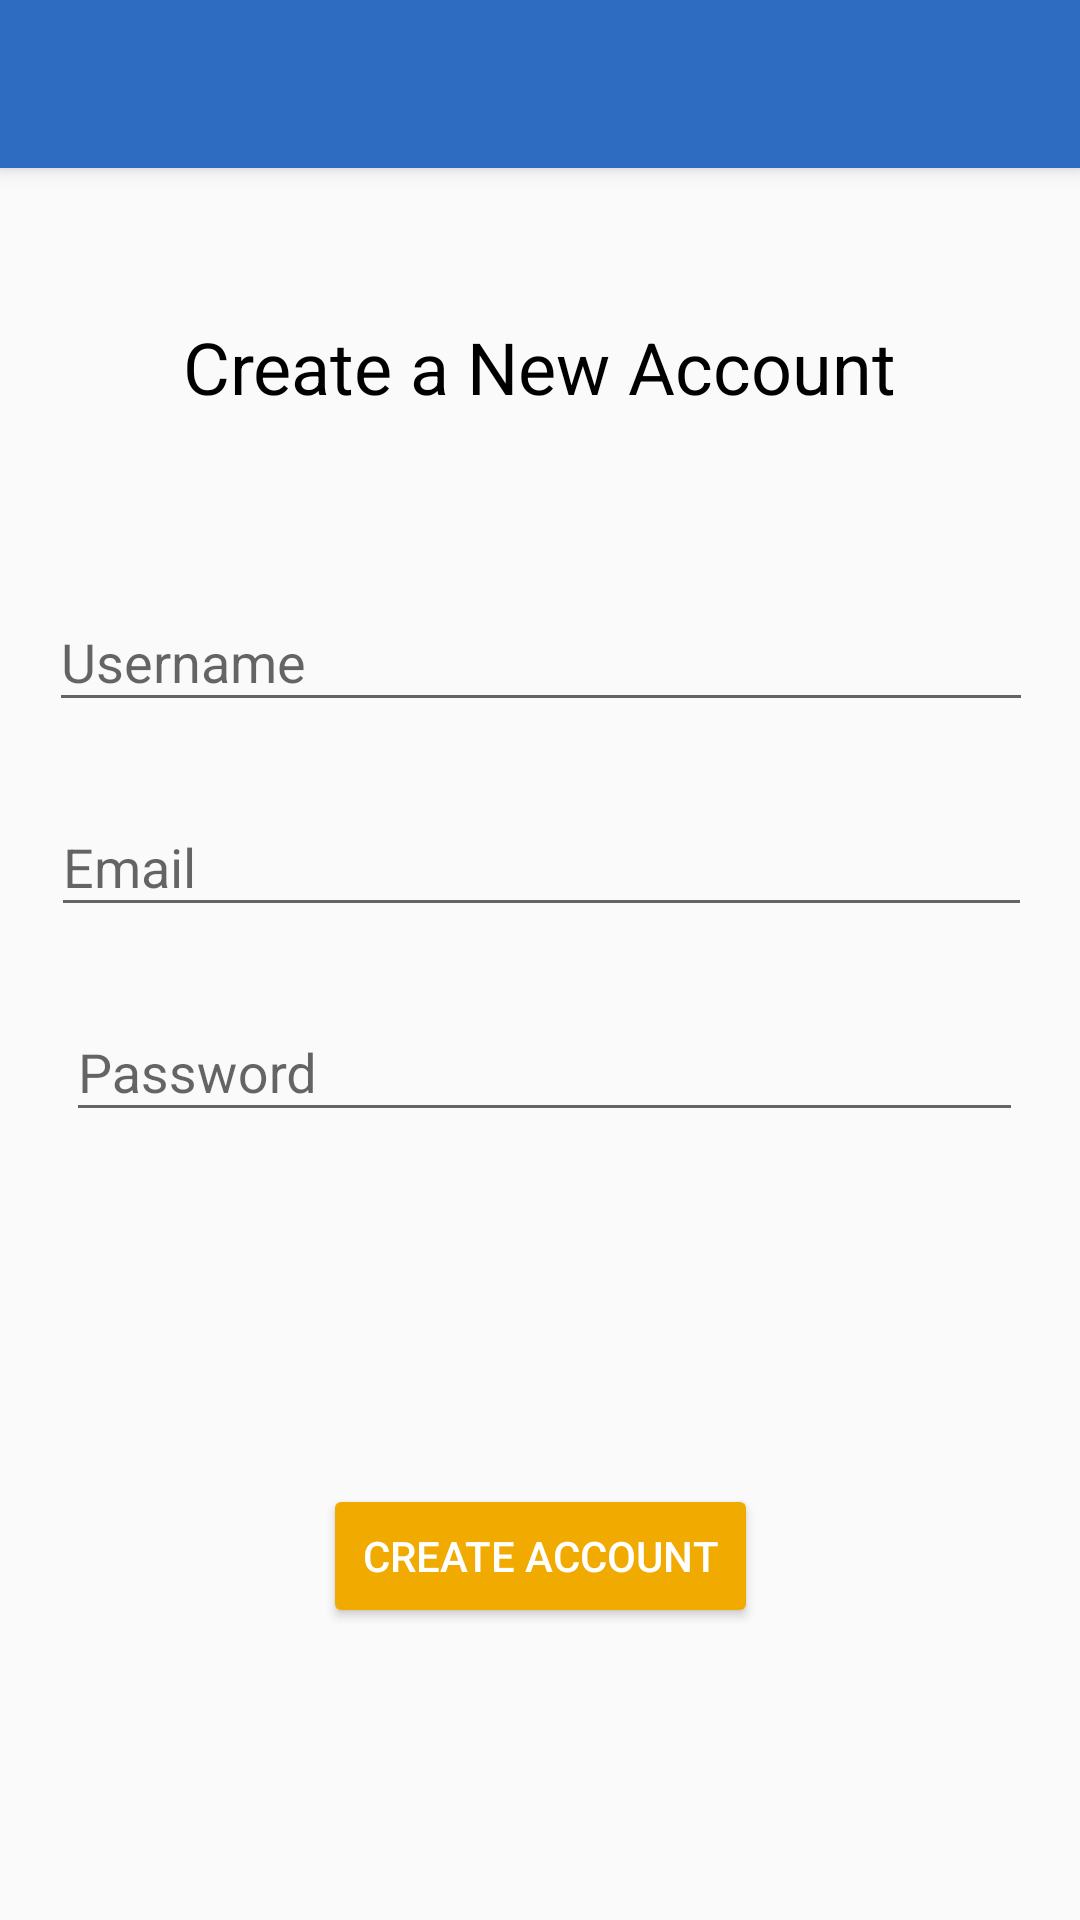

This screen was rendered from an Android layout file. Write that file and the resources it references.
<!-- AndroidManifest.xml: application theme AppTheme -->
<!-- res/layout/activity_register.xml -->
<?xml version="1.0" encoding="utf-8"?>
<android.support.constraint.ConstraintLayout xmlns:android="http://schemas.android.com/apk/res/android"
    xmlns:app="http://schemas.android.com/apk/res-auto"
    xmlns:tools="http://schemas.android.com/tools"
    android:layout_width="match_parent"
    android:layout_height="match_parent"
    tools:context=".RegisterActivity">

    <android.support.design.widget.TextInputLayout
        android:id="@+id/reg_name_field"
        android:layout_width="368dp"
        android:layout_height="wrap_content"
        android:layout_marginEnd="20dp"
        android:layout_marginStart="20dp"
        android:layout_marginTop="50dp"
        app:layout_constraintEnd_toEndOf="parent"
        app:layout_constraintStart_toStartOf="parent"
        app:layout_constraintTop_toBottomOf="@+id/reg_promt_text_field">

        <android.support.design.widget.TextInputEditText
            android:layout_width="match_parent"
            android:layout_height="wrap_content"
            android:layout_marginLeft="20dp"
            android:layout_marginRight="20dp"
            android:hint="@string/hint_name" />
    </android.support.design.widget.TextInputLayout>

    <android.support.design.widget.TextInputLayout
        android:id="@+id/reg_email_field"
        android:layout_width="367dp"
        android:layout_height="wrap_content"
        android:layout_marginLeft="20dp"
        android:layout_marginRight="20dp"
        android:layout_marginTop="16dp"
        app:layout_constraintEnd_toEndOf="parent"
        app:layout_constraintHorizontal_bias="0.5"
        app:layout_constraintStart_toStartOf="parent"
        app:layout_constraintTop_toBottomOf="@+id/reg_name_field">

        <android.support.design.widget.TextInputEditText
            android:layout_width="match_parent"
            android:layout_height="wrap_content"
            android:layout_marginLeft="20dp"
            android:layout_marginRight="20dp"
            android:hint="@string/hint_email"
            android:inputType="textEmailAddress" />
    </android.support.design.widget.TextInputLayout>

    <android.support.design.widget.TextInputLayout
        android:id="@+id/reg_password_field"
        android:layout_width="359dp"
        android:layout_height="wrap_content"
        android:layout_marginEnd="20dp"
        android:layout_marginStart="20dp"
        android:layout_marginTop="16dp"
        app:layout_constraintEnd_toEndOf="parent"
        app:layout_constraintHorizontal_bias="0.466"
        app:layout_constraintStart_toStartOf="parent"
        app:layout_constraintTop_toBottomOf="@+id/reg_email_field">

        <android.support.design.widget.TextInputEditText
            android:layout_width="match_parent"
            android:layout_height="wrap_content"
            android:layout_marginLeft="20dp"
            android:layout_marginRight="20dp"
            android:hint="@string/hint_password"
            android:inputType="textPassword" />
    </android.support.design.widget.TextInputLayout>

    <Button
        android:id="@+id/reg_create_button"
        android:layout_width="145dp"
        android:layout_height="wrap_content"
        android:layout_marginTop="20dp"
        android:backgroundTint="@color/colorAccent"
        android:text="@string/reg_create_account_button"
        android:textColor="@android:color/white"
        android:textSize="14sp"
        app:layout_constraintBottom_toBottomOf="parent"
        app:layout_constraintEnd_toEndOf="parent"
        app:layout_constraintHorizontal_bias="0.5"
        app:layout_constraintStart_toStartOf="parent"
        app:layout_constraintTop_toBottomOf="@+id/reg_password_field" />


    <TextView
        android:id="@+id/reg_promt_text_field"
        android:layout_width="wrap_content"
        android:layout_height="wrap_content"
        android:layout_marginEnd="20dp"
        android:layout_marginStart="20dp"
        android:layout_marginTop="50dp"
        android:text="@string/register_prompt_text"
        android:textColor="@android:color/black"
        android:textSize="24sp"
        app:layout_constraintEnd_toEndOf="parent"
        app:layout_constraintHorizontal_bias="0.5"
        app:layout_constraintStart_toStartOf="parent"
        app:layout_constraintTop_toBottomOf="@+id/register_toolbar" />

    <android.support.v7.widget.Toolbar
        android:id="@+id/register_toolbar"
        android:layout_width="match_parent"
        android:layout_height="wrap_content"
        android:background="@color/colorPrimary"
        android:elevation="4dp"
        android:theme="@style/ThemeOverlay.AppCompat.ActionBar"
        app:popupTheme="@style/ThemeOverlay.AppCompat.Light" />
</android.support.constraint.ConstraintLayout>
<!-- resources referenced by this layout -->
<resources>
  <color name="colorAccent">#f1ab00</color>
  <color name="colorPrimary">#2d6cc0</color>
  <string name="hint_email">Email</string>
  <string name="hint_name">Username</string>
  <string name="hint_password">Password</string>
  <string name="reg_create_account_button">CREATE ACCOUNT</string>
  <string name="register_prompt_text">Create a New Account</string>
  <style name="AppTheme" parent="Theme.AppCompat.Light.NoActionBar">
          
          <item name="colorPrimary">@color/colorPrimary</item>
          <item name="colorPrimaryDark">@color/colorPrimaryDark</item>
          <item name="colorAccent">@color/colorAccent</item>
      </style>
  <color name="colorPrimaryDark">#003066</color>
</resources>
